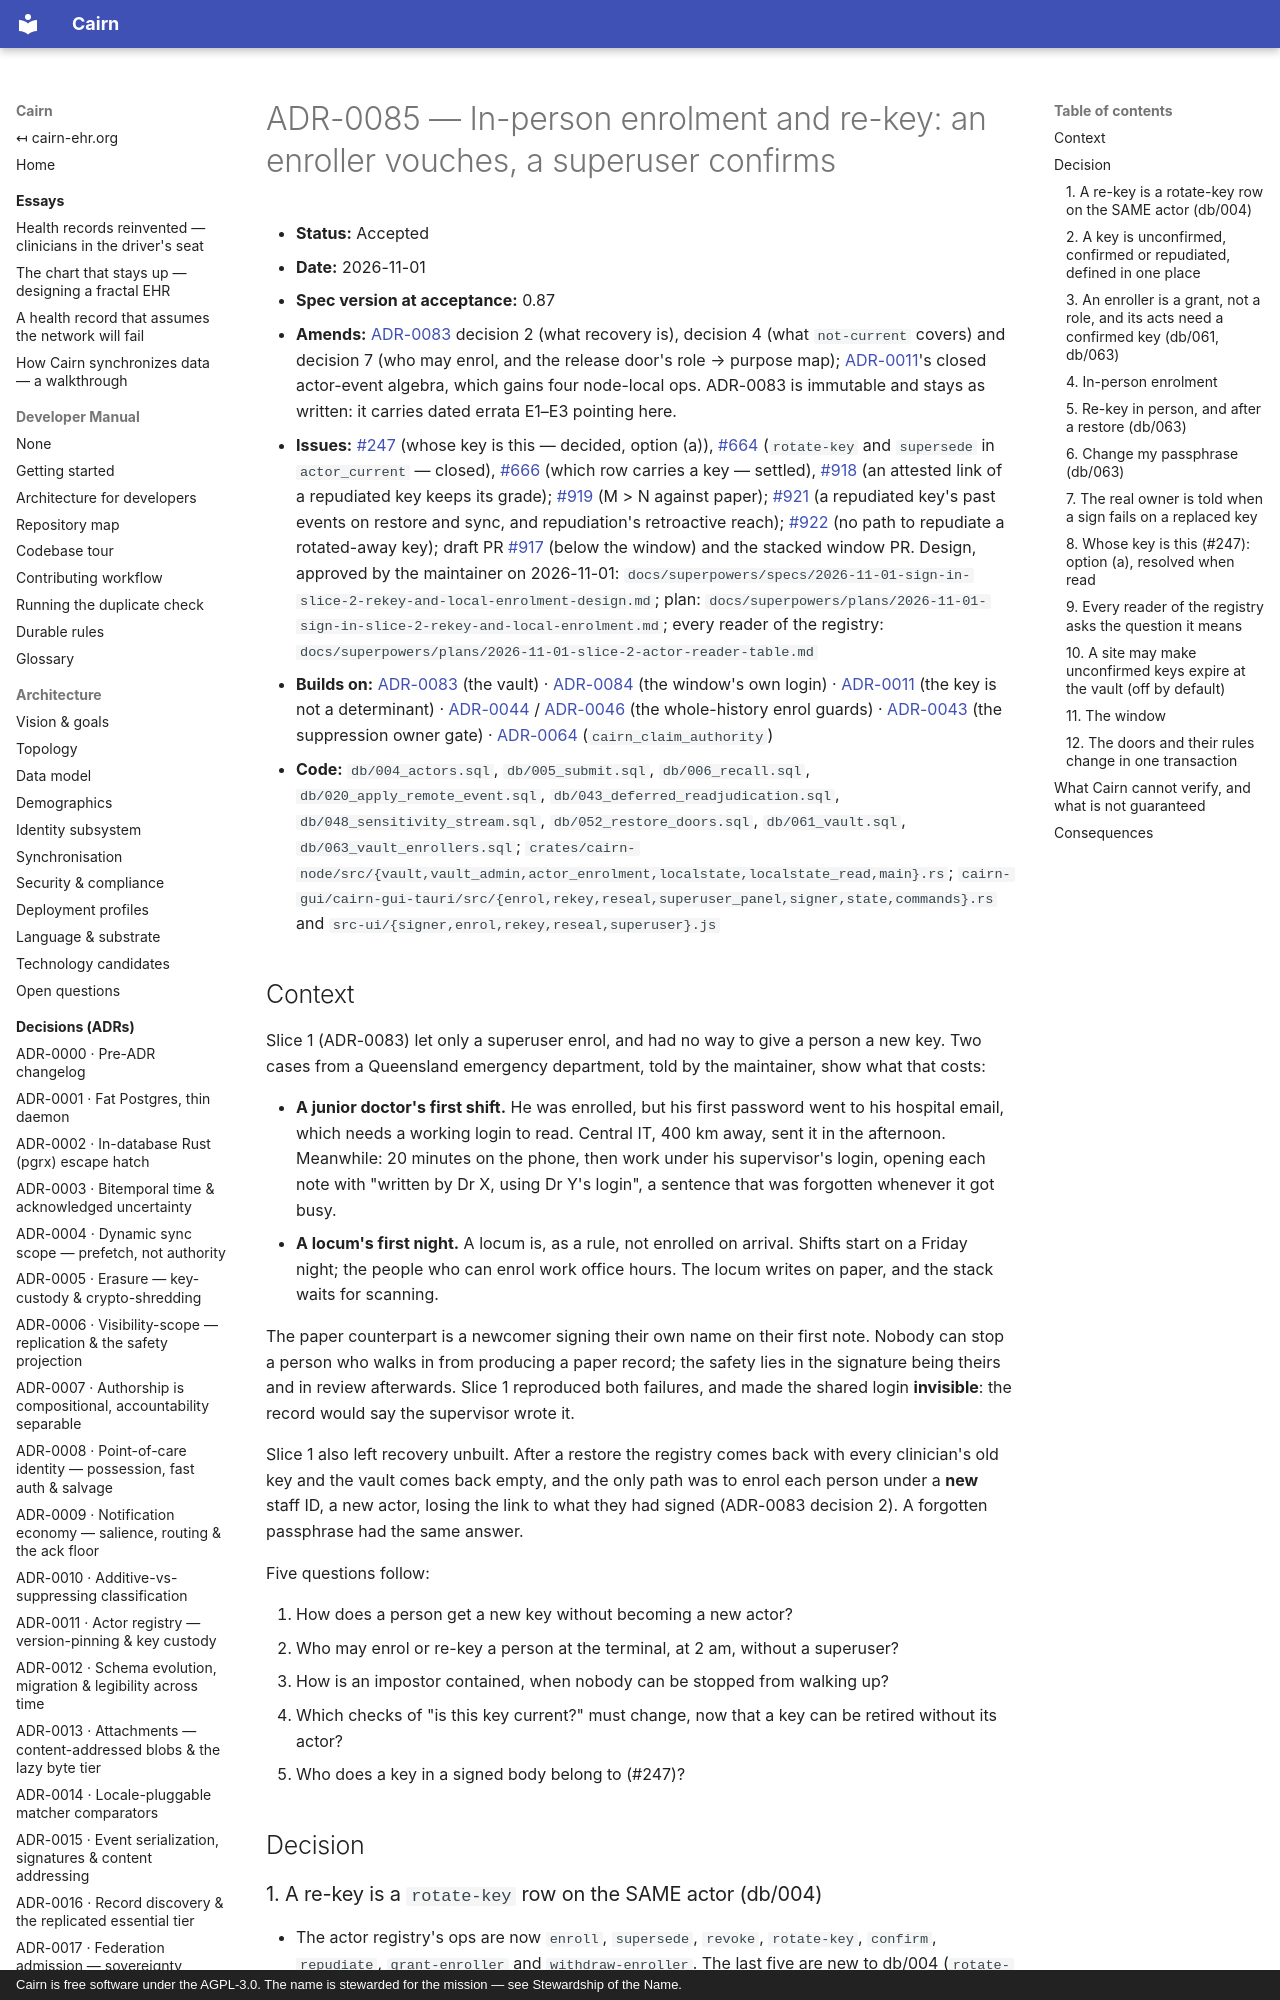

repository: cairn-ehr/cairn-ehr · page: spec/decisions/0085-in-person-enrolment-and-re-key/index.html · generator: mkdocs · copyright: Cairn is free software under the AGPL-3.0. The name is stewarded for the mission — see Stewardship of the Name.

# ADR-0085 — In-person enrolment and re-key: an enroller vouches, a superuser confirms

- **Status:** Accepted
- **Date:** 2026-11-01
- **Spec version at acceptance:** 0.87
- **Amends:** [ADR-0083](0083-the-human-key-vault.md) decision 2 (what recovery is), decision 4 (what
  `not-current` covers) and decision 7 (who may enrol, and the release door's role → purpose map);
  [ADR-0011](0011-actor-registry-version-pinning-and-key-custody.md)'s closed actor-event algebra, which gains four
  node-local ops. ADR-0083 is immutable and stays as written: it carries dated errata E1–E3 pointing here.
- **Issues:** [#247](https://github.com/cairn-ehr/cairn-ehr/issues/247) (whose key is this — decided, option (a)),
  [#664](https://github.com/cairn-ehr/cairn-ehr/issues/664) (`rotate-key` and `supersede` in `actor_current` —
  closed), [#666](https://github.com/cairn-ehr/cairn-ehr/issues/666) (which row carries a key — settled),
  [#918](https://github.com/cairn-ehr/cairn-ehr/issues/918) (an attested link of a repudiated key keeps its grade);
  [#919](https://github.com/cairn-ehr/cairn-ehr/issues/919) (M > N against paper);
  [#921](https://github.com/cairn-ehr/cairn-ehr/issues/921) (a repudiated key's past events on restore and sync, and
  repudiation's retroactive reach); [#922](https://github.com/cairn-ehr/cairn-ehr/issues/922) (no path to repudiate a
  rotated-away key); draft PR [#917](https://github.com/cairn-ehr/cairn-ehr/pull/917) (below the
  window) and the stacked window PR. Design, approved by the maintainer on 2026-11-01:
  `docs/superpowers/specs/2026-11-01-sign-in-slice-2-rekey-and-local-enrolment-design.md`; plan:
  `docs/superpowers/plans/2026-11-01-sign-in-slice-2-rekey-and-local-enrolment.md`; every reader of the registry:
  `docs/superpowers/plans/2026-11-01-slice-2-actor-reader-table.md`
- **Builds on:** [ADR-0083](0083-the-human-key-vault.md) (the vault) · [ADR-0084](0084-the-window-never-holds-the-owners-keys.md)
  (the window's own login) · [ADR-0011](0011-actor-registry-version-pinning-and-key-custody.md) (the key is not a
  determinant) · [ADR-0044](0044-enroll-fail-closed-on-actor-id-collision.md) /
  [ADR-0046](0046-enroll-fail-closed-on-key-actor-dual-mapping.md) (the whole-history enrol guards) ·
  [ADR-0043](0043-suppression-self-only-disagreement-is-additive.md) (the suppression owner gate) ·
  [ADR-0064](0064-admit-the-claim-withhold-the-power.md) (`cairn_claim_authority`)
- **Code:** `db/004_actors.sql`, `db/005_submit.sql`, `db/006_recall.sql`, `db/020_apply_remote_event.sql`,
  `db/043_deferred_readjudication.sql`, `db/048_sensitivity_stream.sql`, `db/052_restore_doors.sql`,
  `db/061_vault.sql`, `db/063_vault_enrollers.sql`; `crates/cairn-node/src/{vault,vault_admin,actor_enrolment,localstate,localstate_read,main}.rs`;
  `cairn-gui/cairn-gui-tauri/src/{enrol,rekey,reseal,superuser_panel,signer,state,commands}.rs` and
  `src-ui/{signer,enrol,rekey,reseal,superuser}.js`

## Context

Slice 1 (ADR-0083) let only a superuser enrol, and had no way to give a person a new key. Two cases from a Queensland
emergency department, told by the maintainer, show what that costs:

- **A junior doctor's first shift.** He was enrolled, but his first password went to his hospital email, which needs
  a working login to read. Central IT, 400 km away, sent it in the afternoon. Meanwhile: 20 minutes on the phone,
  then work under his supervisor's login, opening each note with "written by Dr X, using Dr Y's login", a sentence that
  was forgotten whenever it got busy.
- **A locum's first night.** A locum is, as a rule, not enrolled on arrival. Shifts start on a Friday night; the
  people who can enrol work office hours. The locum writes on paper, and the stack waits for scanning.

The paper counterpart is a newcomer signing their own name on their first note. Nobody can stop a person who walks in
from producing a paper record; the safety lies in the signature being theirs and in review afterwards. Slice 1
reproduced both failures, and made the shared login **invisible**: the record would say the supervisor wrote it.

Slice 1 also left recovery unbuilt. After a restore the registry comes back with every clinician's old key and the
vault comes back empty, and the only path was to enrol each person under a **new** staff ID, a new actor, losing the
link to what they had signed (ADR-0083 decision 2). A forgotten passphrase had the same answer.

Five questions follow:

1. How does a person get a new key without becoming a new actor?
2. Who may enrol or re-key a person at the terminal, at 2 am, without a superuser?
3. How is an impostor contained, when nobody can be stopped from walking up?
4. Which checks of "is this key current?" must change, now that a key can be retired without its actor?
5. Who does a key in a signed body belong to (#247)?

## Decision
